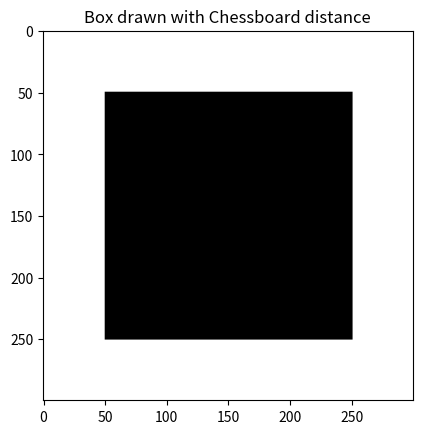

Reproduce this figure in Python.
# %% [markdown]
# # Lecture 5: Digital Image Processing
# 
# #### Distance Formula: Ececlidean Distance, Block Distance or Manhattan distance and, Chessboard Distance or Chebyshev distance
# 

# %% [markdown]
# ## Objectives
# 
# - To learn about the distance formula
# - To learn about the Euclidean distance
# - To learn about the Block distance or Manhattan distance
# - To learn about the Chessboard distance or Chebyshev distance
# - Using the distance formula to find the distance between two pixels
# - Using Ecledian distance to draw a circle
# - Using Block distance to draw a box
# - Using Chessboard distance to draw a diamond
# 

# %% [markdown]
# ---
# 

# %% [markdown]
# ### Importing the required libraries
# 

# %%
import numpy as np
import matplotlib.pyplot as plt
import math

# %% [markdown]
# ### Creating a Binary Image
# 
# Draw an image of size 300x300 with all pixels having value 1 and having two points of value 0 at (100,100) and (200,200).
# 

# %%
image = np.ones((300, 300))

p1 = [100, 100]
p2 = [200, 200]

image[p1[0], p1[1]] = 0
image[p2[0], p2[1]] = 0

plt.title("Image with two points")
plt.imshow(image, cmap="gray")

# %% [markdown]
# ### Euclidean Distance
# 
# Euclidean distance, also known as L2 distance or Euclidean norm, is a measure of the straight-line distance between two points in Euclidean space.
# 
# **Formula:**
# Euclidean Distance = √((x2 - x1)^2 + (y2 - y1)^2)
# 
# ### Manhattan Distance (City Block Distance)
# 
# Manhattan distance, also known as L1 distance or Taxicab distance, measures the distance between two points by summing the absolute differences of their coordinates along each axis.
# 
# **Formula:**
# Manhattan Distance = |x2 - x1| + |y2 - y1|
# 
# ### Chessboard Distance (Chebyshev Distance)
# 
# Chessboard distance, also known as L∞ distance, measures the maximum absolute difference between coordinates among all dimensions.
# 
# **Formula:**
# Chessboard Distance = max(|x2 - x1|, |y2 - y1|)
# 

# %% [markdown]
# ### Implementing these Distance Formula as Function
# 

# %%
def euclidean_distance(p1, p2):
    return math.sqrt(((p2[0] - p1[0]) ** 2 + (p2[1] - p1[1]) ** 2))

# %%
def cityblock_distance(p1, p2):
    return abs(p2[0] - p1[0]) + abs(p2[1] - p1[1])

# %%
def chessboard_distance(p1, p2):
    return max([abs(p2[0] - p1[0]), abs(p2[1] - p1[1])])

# %%
print(euclidean_distance(p1, p2))
print(cityblock_distance(p1, p2))
print(chessboard_distance(p1, p2))

# %% [markdown]
# ### Drawing a Circle using Euclidean Distance
# 
# Draw a circle with center (x, y) and radius r in a binary image using Euclidean distance. The circle is approximated by a polygon of n sides. The function returns a binary image with the circle drawn.
# 

# %%
def draw_circle(center, radius):
    image_circle = image.copy()
    for M in range(300):
        for N in range(300):
            dist = euclidean_distance(center, [M, N])
            if dist <= radius:
                image_circle[M, N] = 0
    return image_circle

# %%
image_circle = draw_circle([150, 150], 100)
plt.title("Circle drawn with Euclidean distance")
plt.imshow(image_circle, cmap="gray")

# %% [markdown]
# ### Drawing a Diamond using Chessboard Distance
# 
# Draw a diamond with center (x, y) and radius r in a binary image using Chessboard distance. The diamond is approximated by a polygon of n sides. The function returns a binary image with the diamond drawn.
# 

# %%
def draw_diamond(center, radius):
    image_diamond = image.copy()
    for M in range(300):
        for N in range(300):
            dist = cityblock_distance(center, [M, N])
            if dist <= radius:
                image_diamond[M, N] = 0
    return image_diamond

# %%
image_diamond = draw_diamond([150, 150], 100)
plt.title("Diamond drawn with Cityblock distance")
plt.imshow(image_diamond, cmap="gray")

# %% [markdown]
# ### Drawing a Box using Manhattan Distance
# 
# Draw a box with center (x, y) and radius r in a binary image using Manhattan distance. The box is approximated by a polygon of n sides. The function returns a binary image with the box drawn.
# 

# %%
def draw_box(center, radius):
    image_box = image.copy()
    for M in range(300):
        for N in range(300):
            dist = chessboard_distance(center, [M, N])
            if dist <= radius:
                image_box[M, N] = 0
    return image_box

# %%
image_box = draw_box([150, 150], 100)
plt.title("Box drawn with Chessboard distance")
plt.imshow(image_box, cmap="gray")

# %% [markdown]
# ---
# 

# %% [markdown]
# ## Conclusion
# 
# Congratulations! You have successfully implemented the distance formula and used it to draw a circle, diamond and box. We can also use these distances as a feature matrix for classification. In other words this is the simplest way to classify the images.
# 


